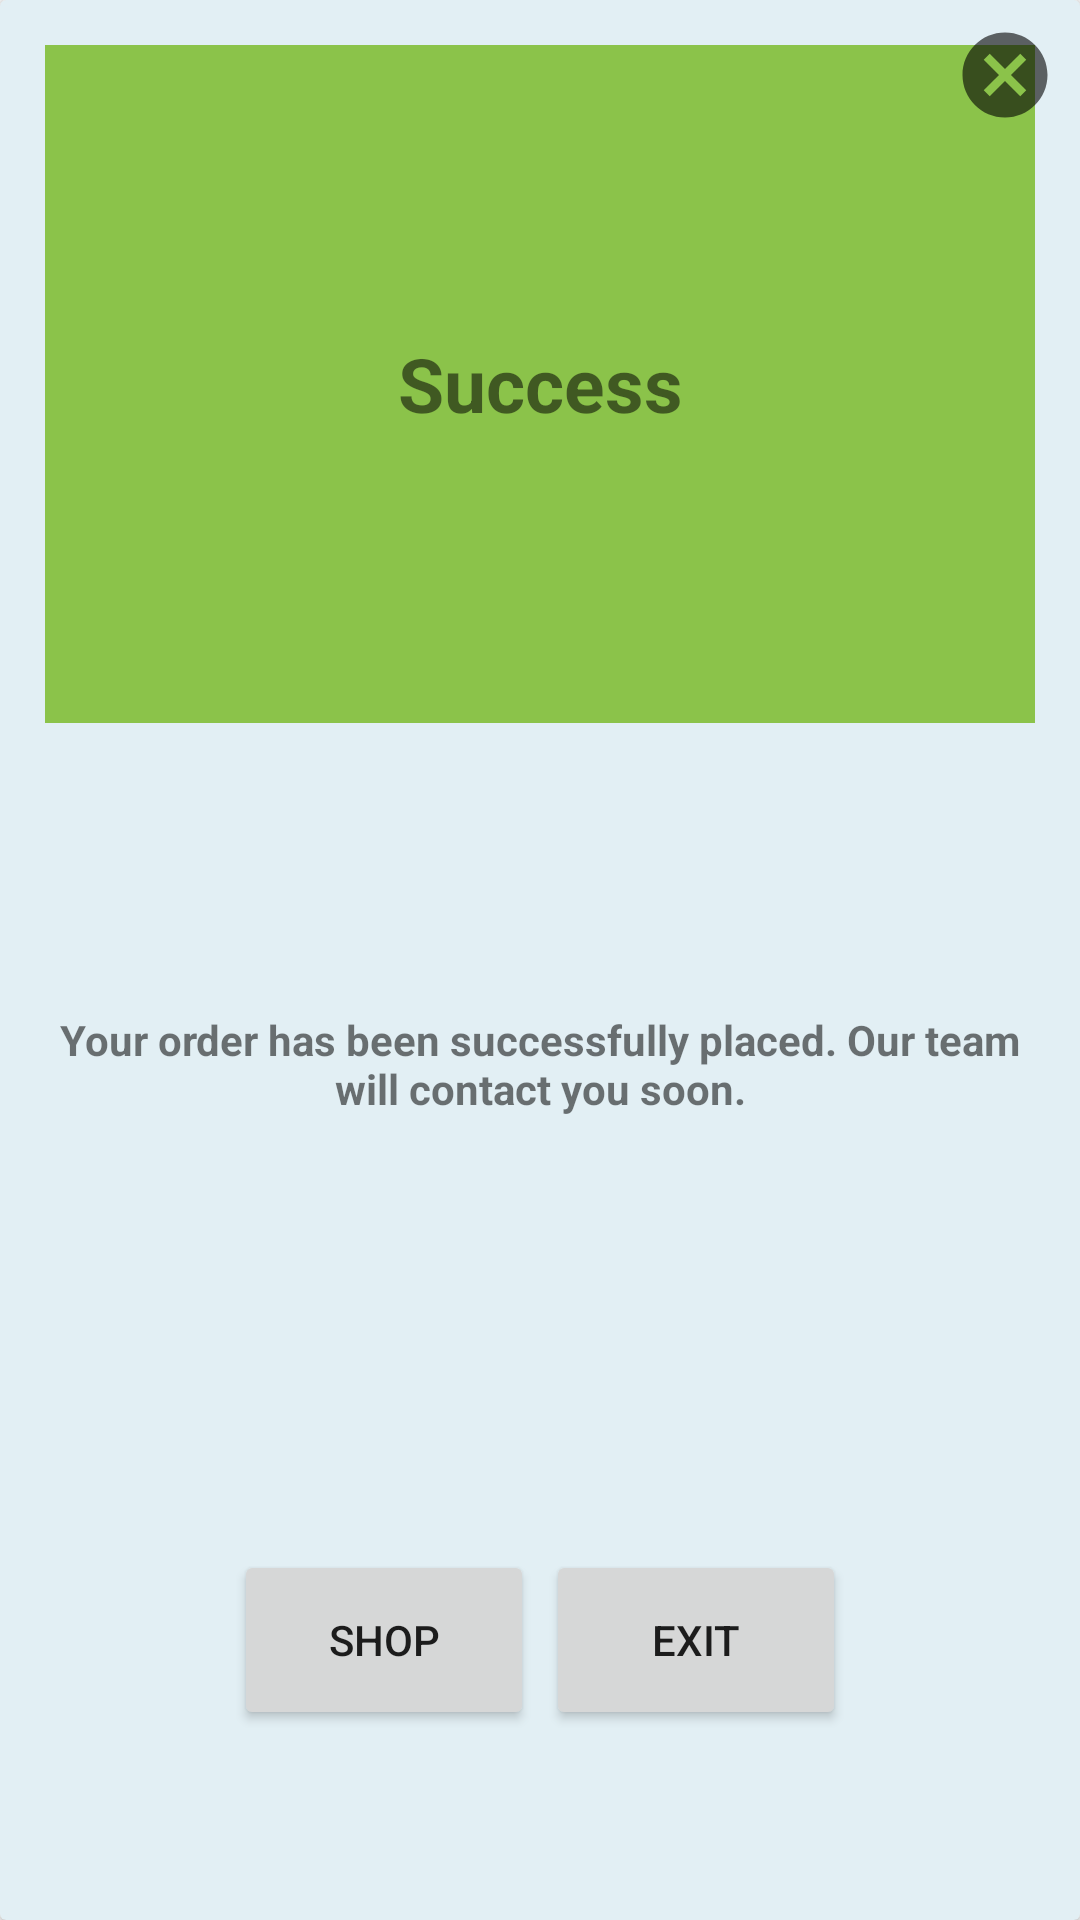

Layout XML and referenced resources for this Android screen:
<!-- AndroidManifest.xml: application theme AppTheme -->
<!-- res/layout/order_success_layout.xml -->
<?xml version="1.0" encoding="utf-8"?>
<androidx.cardview.widget.CardView xmlns:android="http://schemas.android.com/apk/res/android"
    xmlns:app="http://schemas.android.com/apk/res-auto"
    android:layout_width="match_parent"
    android:layout_height="match_parent"
    app:cardBackgroundColor="@color/bgColor">

    <LinearLayout
        android:layout_width="match_parent"
        android:layout_height="match_parent"
        android:orientation="vertical"
        android:padding="15dp"
        android:weightSum="10">

        <LinearLayout
            android:layout_width="match_parent"
            android:layout_height="wrap_content"
            android:layout_weight="4"
            android:background="#8BC34A"
            android:gravity="center"
            android:orientation="vertical">

            <ImageView
                android:layout_width="match_parent"
                android:layout_height="wrap_content"
                android:src="@drawable/ic_baseline_check_circle_outline_24" />

            <TextView
                android:layout_width="match_parent"
                android:layout_height="wrap_content"
                android:gravity="center"
                android:text="Success"
                android:textSize="25sp"
                android:textStyle="bold" />
        </LinearLayout>

        <LinearLayout
            android:layout_width="match_parent"
            android:layout_height="wrap_content"
            android:layout_weight="4"
            android:gravity="center"
            android:orientation="vertical">

            <ImageView
                android:layout_width="match_parent"
                android:layout_height="wrap_content"
                android:src="@drawable/ic_baseline_eco_24" />

            <TextView
                android:layout_width="match_parent"
                android:layout_height="wrap_content"
                android:gravity="center"
                android:text="@string/order_success_message"
                android:textStyle="bold" />
        </LinearLayout>

        <LinearLayout
            android:layout_width="match_parent"
            android:layout_height="wrap_content"
            android:layout_weight="2"
            android:gravity="center"
            android:orientation="horizontal">

            <Button
                android:id="@+id/home_button_id"
                android:layout_width="100dp"
                android:layout_height="60dp"
                android:layout_marginRight="2dp"
                android:text="Shop" />

            <Button
                android:id="@+id/exit_button_id"
                android:layout_width="100dp"
                android:layout_height="60dp"
                android:layout_marginLeft="2dp"
                android:text="Exit" />
        </LinearLayout>


    </LinearLayout>

    <ImageButton
        android:id="@+id/cancel_success_dialog_id"
        android:layout_width="50dp"
        android:layout_height="50dp"
        android:layout_gravity="right"
        android:background="#00FFFFFF"
        android:src="@drawable/ic_baseline_cancel_24" />
</androidx.cardview.widget.CardView>
<!-- resources referenced by this layout -->
<resources>
  <color name="bgColor">#E2EFF4</color>
  <!-- drawable ic_baseline_cancel_24 (drawable) -->
  <vector android:height="34dp" android:tint="?attr/colorControlNormal"
      android:viewportHeight="24" android:viewportWidth="24"
      android:width="34dp" xmlns:android="http://schemas.android.com/apk/res/android">
      <path android:fillColor="@android:color/white" android:pathData="M12,2C6.47,2 2,6.47 2,12s4.47,10 10,10 10,-4.47 10,-10S17.53,2 12,2zM17,15.59L15.59,17 12,13.41 8.41,17 7,15.59 10.59,12 7,8.41 8.41,7 12,10.59 15.59,7 17,8.41 13.41,12 17,15.59z"/>
  </vector>
  <string name="order_success_message">Your order has been successfully placed. Our team will contact you soon.</string>
  <style name="AppTheme" parent="Theme.AppCompat.Light.DarkActionBar">
          
          <item name="colorPrimary">@color/colorPrimary</item>
          <item name="colorPrimaryDark">@color/colorPrimaryDark</item>
          <item name="colorAccent">@color/colorAccent</item>
      </style>
  <color name="colorPrimary">#39515C</color>
  <color name="colorPrimaryDark">#1C282E</color>
  <color name="colorAccent">#FF5722</color>
</resources>
